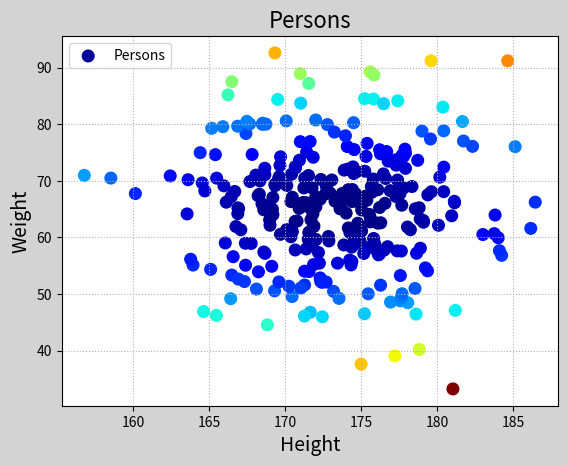

This chart was generated by the following Python code:
#!/usr/bin/python3
# !coding=utf-8

'''
散点图
'''

import numpy as np

import matplotlib.pyplot as mp

n = 300
x = np.random.normal(173, 5, n)
y = np.random.normal(65, 10, n)

# 绘图
mp.figure('Persons', facecolor='lightgray')
mp.title('Persons', fontsize=16)
mp.xlabel('Height', fontsize=14)
mp.ylabel('Weight', fontsize=14)
mp.grid(linestyle=':')
# mp.scatter(x,y,marker='o',s=70,
#            color='dodgerblue',label='Persons')
d = (x - 173) ** 2 + (y - 65) ** 2
mp.scatter(x, y, marker='o', s=70,
           label='Persons', c=d, cmap='jet')
mp.legend()
mp.show()
